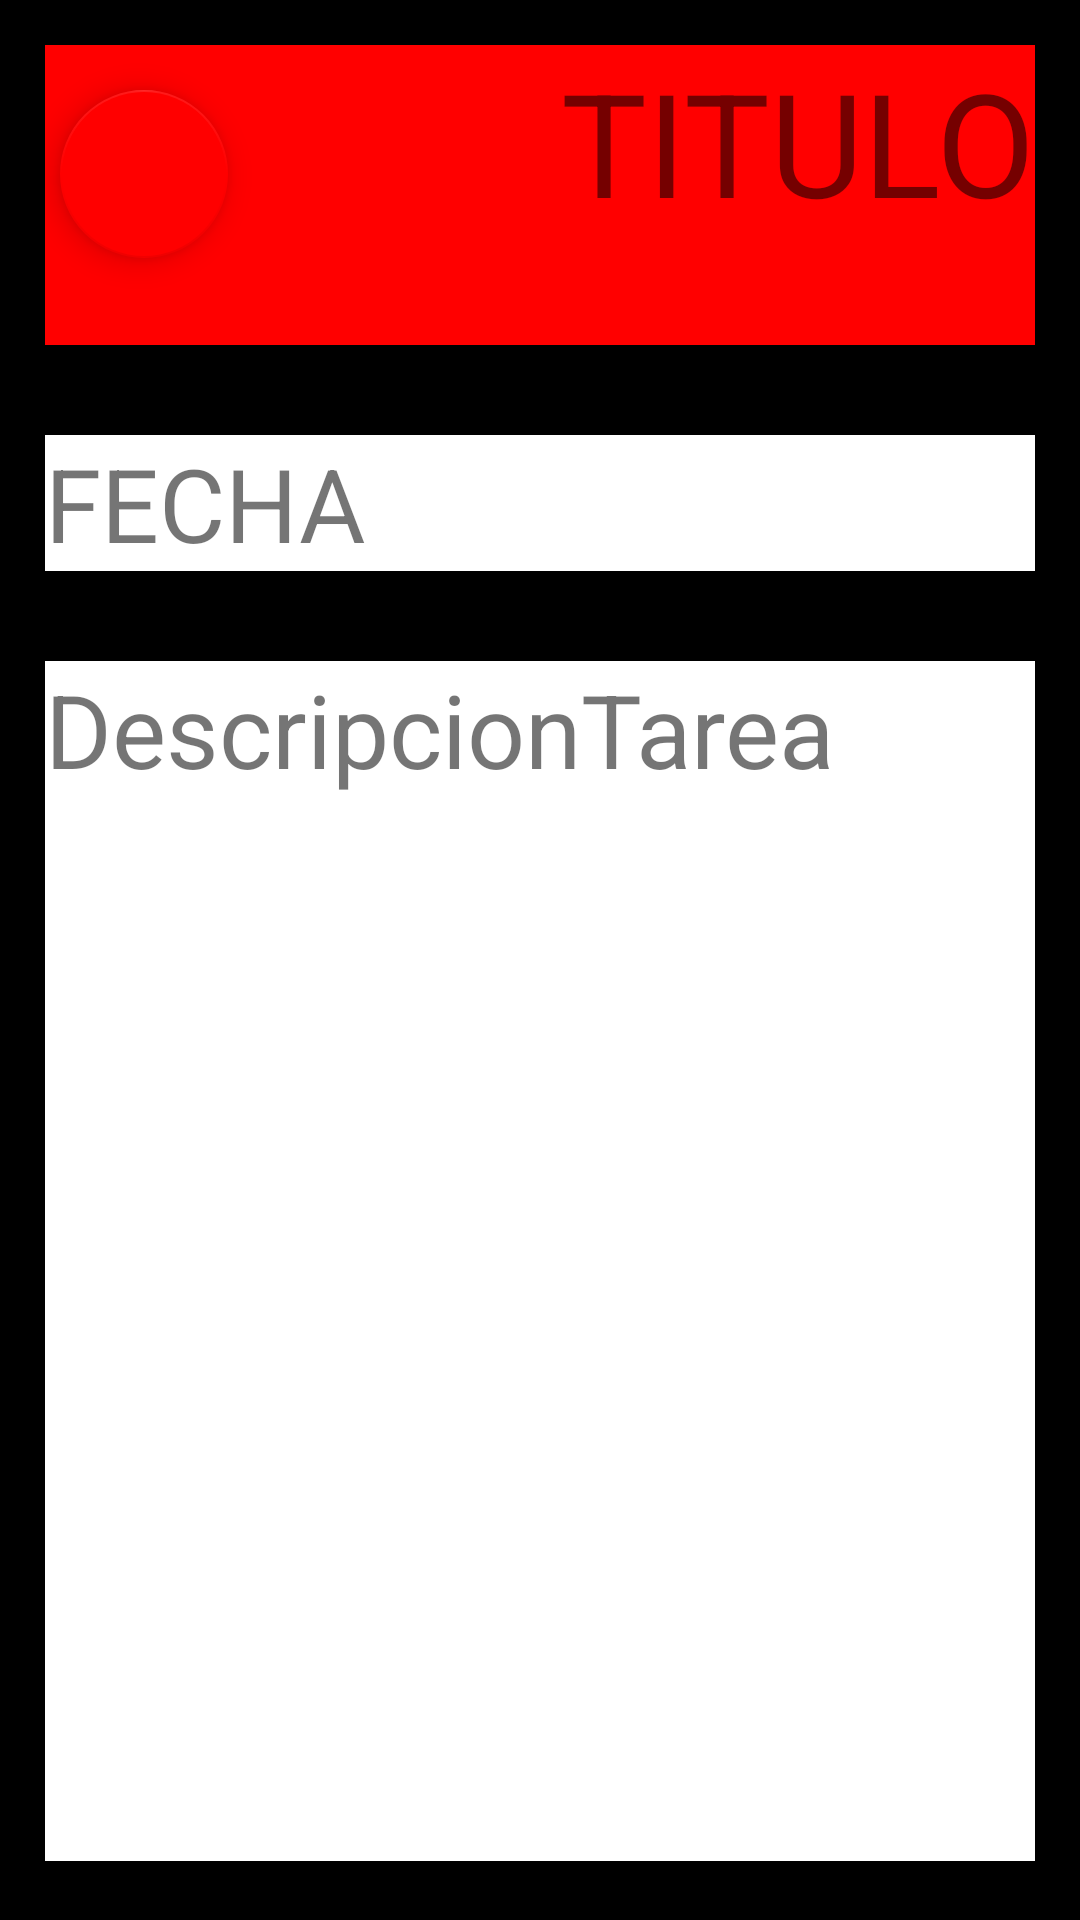

The Android layout XML behind this screen, and the referenced resources:
<!-- AndroidManifest.xml: application theme Theme.HorarioTareas -->
<!-- res/layout/fragment_nueva_tarea.xml -->
<?xml version="1.0" encoding="utf-8"?>
<FrameLayout xmlns:android="http://schemas.android.com/apk/res/android"
    xmlns:app="http://schemas.android.com/apk/res-auto"
    xmlns:tools="http://schemas.android.com/tools"
    android:layout_width="match_parent"
    android:layout_height="match_parent"
    tools:context=".VerTarea">


    <View
        android:id="@+id/view4"
        android:layout_width="match_parent"
        android:layout_height="match_parent"
        android:background="#000000" />

    <com.google.android.material.floatingactionbutton.FloatingActionButton
        android:id="@+id/floatButton"
        android:layout_width="wrap_content"
        android:layout_height="wrap_content"
        android:src="@drawable/baseline_arrow_back_24"
        android:layout_alignParentBotton="true"
        android:layout_alignParentend="true"
        app:backgroundTint="#FF0000"
        app:layout_anchor="id/appbar"
        android:layout_marginTop="30dp"
        android:layout_marginLeft="20dp"/>


    <LinearLayout
        android:layout_width="match_parent"
        android:layout_height="match_parent"
        android:orientation="vertical">


        <TextView
            android:layout_width="match_parent"
            android:layout_height="100dp"
            android:layout_margin="15dp"
            android:background="#FF0000"
            android:text="TITULO"
            android:textAlignment="textEnd"
            android:textSize="48sp" />

        <TextView
            android:layout_width="match_parent"
            android:layout_height="wrap_content"
            android:layout_margin="15dp"
            android:background="#FFFFFF"
            android:text="FECHA"
            android:textSize="34sp" />
        <TextView
            android:layout_width="match_parent"
            android:layout_height="400dp"
            android:layout_margin="15dp"
            android:background="#FFFFFF"
            android:text="DescripcionTarea"
            android:textSize="34sp" />

        <Button
            android:id="@+id/button2"
            android:layout_width="wrap_content"
            android:layout_height="wrap_content"
            android:layout_marginLeft="150dp"
            android:backgroundTint="#FF0000"
            android:text="Aceptar" />


    </LinearLayout>


</FrameLayout>
<!-- resources referenced by this layout -->
<resources>
  <style name="Theme.HorarioTareas" parent="Theme.MaterialComponents.DayNight.DarkActionBar">
          
          <item name="colorPrimary">@color/purple_500</item>
          <item name="colorPrimaryVariant">@color/purple_700</item>
          <item name="colorOnPrimary">@color/white</item>
          
          <item name="colorSecondary">@color/teal_200</item>
          <item name="colorSecondaryVariant">@color/teal_700</item>
          <item name="colorOnSecondary">@color/black</item>
          
          <item name="android:statusBarColor">?attr/colorPrimaryVariant</item>
          
      </style>
  <!-- not gathered from this repository: default colours our renderer supplied (Android Studio template values) -->
  <color name="purple_500">#FF6200EE</color>
  <color name="purple_700">#FF3700B3</color>
  <color name="teal_200">#FF03DAC5</color>
  <color name="teal_700">#FF018786</color>
  <color name="black">#FF000000</color>
  <color name="white">#FFFFFFFF</color>
</resources>
